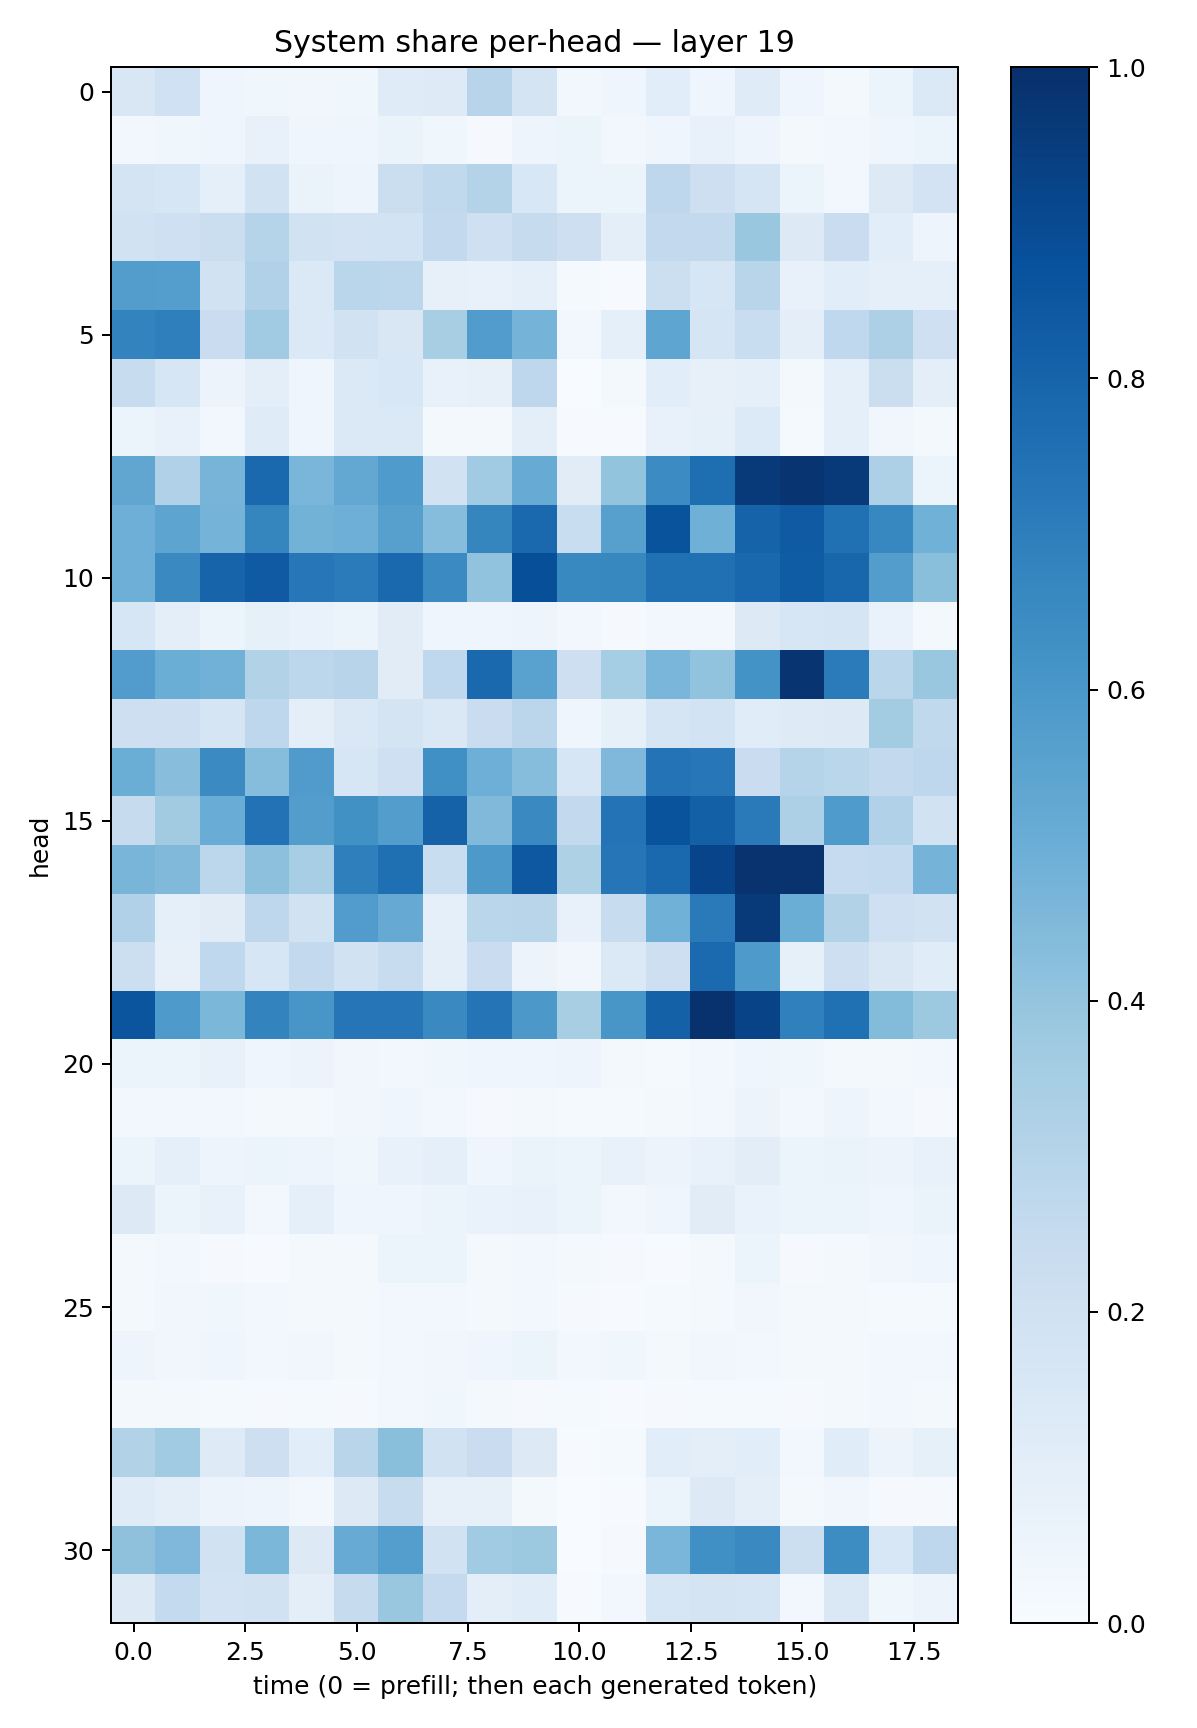

Values plotted in this chart, from the file beside it:
0.14915264, 0.20133232, 0.039152876, 0.03703224, 0.034843214, 0.038266834, 0.11829092, 0.12312741, 0.29305708, 0.17871083, 0.02506165, 0.041378286, 0.109196186, 0.045963004, 0.117255546, 0.046518028, 0.01942827, 0.05892566, 0.1396264
0.02673, 0.03523, 0.04667, 0.07614, 0.04208, 0.04181, 0.06476, 0.03866, 0.01138, 0.05028, 0.053, 0.02408, 0.04281, 0.0777, 0.04731, 0.02016, 0.02611, 0.04042, 0.05901
0.1744, 0.1578, 0.08729, 0.1937, 0.06516, 0.05024, 0.2259, 0.2646, 0.3071, 0.1562, 0.05887, 0.06061, 0.2747, 0.2148, 0.1683, 0.05391, 0.02977, 0.1311, 0.1805
0.1926, 0.2044, 0.2244, 0.3043, 0.1943, 0.1823, 0.184, 0.258, 0.209, 0.2452, 0.2122, 0.09711, 0.2593, 0.2587, 0.3849, 0.1275, 0.2299, 0.1074, 0.05067
0.5729, 0.5699, 0.1899, 0.318, 0.1393, 0.2887, 0.2801, 0.07963, 0.07253, 0.08647, 0.01355, 0.007523, 0.2161, 0.1595, 0.2922, 0.07681, 0.1084, 0.09019, 0.0876
0.6774, 0.694, 0.2285, 0.3635, 0.1398, 0.1901, 0.1505, 0.3417, 0.5742, 0.4727, 0.02869, 0.0905, 0.5361, 0.1679, 0.2311, 0.1002, 0.2664, 0.3259, 0.204
0.2358, 0.1625, 0.05787, 0.1009, 0.03925, 0.1368, 0.1528, 0.07176, 0.08181, 0.2751, 0.003453, 0.0197, 0.1056, 0.07898, 0.09033, 0.0189, 0.08716, 0.22, 0.1012
0.05315, 0.07424, 0.02542, 0.1211, 0.04101, 0.1371, 0.14, 0.02066, 0.02058, 0.09904, 0.004261, 0.007209, 0.07531, 0.08323, 0.1331, 0.01443, 0.09191, 0.0316, 0.01564
0.532, 0.3175, 0.4718, 0.7792, 0.4619, 0.5241, 0.5827, 0.1927, 0.3637, 0.5101, 0.1099, 0.4004, 0.6456, 0.7589, 0.9606, 0.9819, 0.9648, 0.3258, 0.06046
0.4923, 0.5403, 0.4728, 0.668, 0.4802, 0.4951, 0.5622, 0.4323, 0.6688, 0.7795, 0.2337, 0.5589, 0.8672, 0.4893, 0.8012, 0.8395, 0.7504, 0.668, 0.4859
0.4948, 0.6556, 0.7992, 0.8365, 0.724, 0.7072, 0.7848, 0.6513, 0.4024, 0.8802, 0.6591, 0.6611, 0.75, 0.7513, 0.7864, 0.8295, 0.7927, 0.5707, 0.4236
0.1631, 0.1006, 0.0529, 0.08315, 0.06992, 0.05103, 0.1097, 0.04525, 0.04515, 0.04974, 0.02613, 0.01117, 0.02521, 0.03033, 0.1323, 0.1638, 0.165, 0.06804, 0.02072
0.5768, 0.5008, 0.4821, 0.3103, 0.2785, 0.2947, 0.1112, 0.2662, 0.7845, 0.5527, 0.2127, 0.3548, 0.461, 0.404, 0.6175, 0.977, 0.71, 0.2868, 0.3904
0.2119, 0.2122, 0.1676, 0.274, 0.09945, 0.1421, 0.1725, 0.1415, 0.2282, 0.2845, 0.04534, 0.0859, 0.1688, 0.1872, 0.1167, 0.1248, 0.1283, 0.3558, 0.2651
0.5032, 0.4268, 0.649, 0.4299, 0.5782, 0.1624, 0.2106, 0.6315, 0.4951, 0.4304, 0.1639, 0.4526, 0.7388, 0.7253, 0.2288, 0.2998, 0.2887, 0.2611, 0.2755
0.2427, 0.3605, 0.5051, 0.7459, 0.5739, 0.6282, 0.5742, 0.8051, 0.4469, 0.6558, 0.2592, 0.7391, 0.8643, 0.8151, 0.7124, 0.327, 0.5832, 0.3174, 0.1876
0.4666, 0.4467, 0.2788, 0.4155, 0.3474, 0.6947, 0.7557, 0.2308, 0.5919, 0.8442, 0.3215, 0.727, 0.7808, 0.9214, 0.9848, 0.986, 0.2477, 0.255, 0.4753
0.3195, 0.087, 0.1107, 0.2751, 0.1917, 0.5755, 0.5146, 0.08597, 0.2887, 0.2905, 0.07675, 0.2376, 0.4854, 0.7122, 0.9636, 0.502, 0.3137, 0.2073, 0.1923
0.215, 0.08198, 0.2672, 0.1594, 0.2601, 0.1899, 0.2415, 0.1008, 0.2301, 0.05516, 0.03491, 0.1373, 0.2121, 0.7765, 0.5889, 0.08381, 0.213, 0.1487, 0.1159
0.8571, 0.5889, 0.4586, 0.6778, 0.603, 0.729, 0.7308, 0.656, 0.7359, 0.5968, 0.3412, 0.6033, 0.8096, 0.9911, 0.9246, 0.6884, 0.7516, 0.44, 0.3786
0.06042, 0.05324, 0.07358, 0.04256, 0.05723, 0.03455, 0.02757, 0.03696, 0.0456, 0.04306, 0.04688, 0.02304, 0.01334, 0.0302, 0.0398, 0.03746, 0.02133, 0.02234, 0.02491
0.02358, 0.02432, 0.02465, 0.01901, 0.02067, 0.03239, 0.04567, 0.02554, 0.01004, 0.01684, 0.01561, 0.01176, 0.02247, 0.03087, 0.05497, 0.03019, 0.04828, 0.02517, 0.009255
0.05234, 0.08747, 0.04866, 0.05418, 0.04726, 0.03761, 0.07405, 0.0928, 0.04685, 0.06552, 0.05458, 0.07034, 0.05668, 0.07086, 0.1037, 0.05417, 0.06473, 0.05744, 0.07692
0.1266, 0.06016, 0.07242, 0.0295, 0.08841, 0.04023, 0.03985, 0.05243, 0.06711, 0.07585, 0.05238, 0.02897, 0.0413, 0.1099, 0.06815, 0.06064, 0.05212, 0.04583, 0.06365
0.02092, 0.028, 0.01029, 0.005164, 0.02202, 0.0191, 0.0545, 0.06111, 0.01609, 0.02546, 0.02274, 0.01146, 0.00751, 0.02087, 0.05363, 0.009286, 0.01889, 0.03491, 0.04521
0.01792, 0.03472, 0.03743, 0.02433, 0.01981, 0.02224, 0.02899, 0.02387, 0.01865, 0.02469, 0.008792, 0.007232, 0.01213, 0.0165, 0.03322, 0.02057, 0.02095, 0.01558, 0.01183
0.04852, 0.03231, 0.04483, 0.02741, 0.03347, 0.01899, 0.02848, 0.03395, 0.04011, 0.05315, 0.02993, 0.03769, 0.02021, 0.03405, 0.0254, 0.02294, 0.01697, 0.0282, 0.02972
0.01724, 0.01766, 0.0132, 0.008673, 0.01409, 0.009144, 0.03043, 0.03767, 0.02266, 0.008077, 0.01534, 0.007687, 0.008806, 0.01461, 0.01237, 0.009202, 0.01773, 0.02977, 0.0172
0.3135, 0.3662, 0.1224, 0.211, 0.1092, 0.2923, 0.4231, 0.1896, 0.2284, 0.127, 0.004653, 0.01224, 0.1091, 0.09753, 0.1055, 0.02459, 0.1152, 0.05499, 0.08339
0.1178, 0.09529, 0.05573, 0.04942, 0.03082, 0.1304, 0.2404, 0.08031, 0.07826, 0.01737, 0.002916, 0.00587, 0.05108, 0.126, 0.09663, 0.02097, 0.03476, 0.009089, 0.01061
0.4117, 0.4521, 0.1906, 0.4606, 0.13, 0.5114, 0.569, 0.1889, 0.3654, 0.3788, 0.001944, 0.01094, 0.4611, 0.6314, 0.6529, 0.2175, 0.6421, 0.1559, 0.2734
0.1308, 0.2561, 0.181, 0.1949, 0.09983, 0.2432, 0.3842, 0.2534, 0.09818, 0.1166, 0.005647, 0.02797, 0.1586, 0.1777, 0.1715, 0.02706, 0.1483, 0.03864, 0.05566
